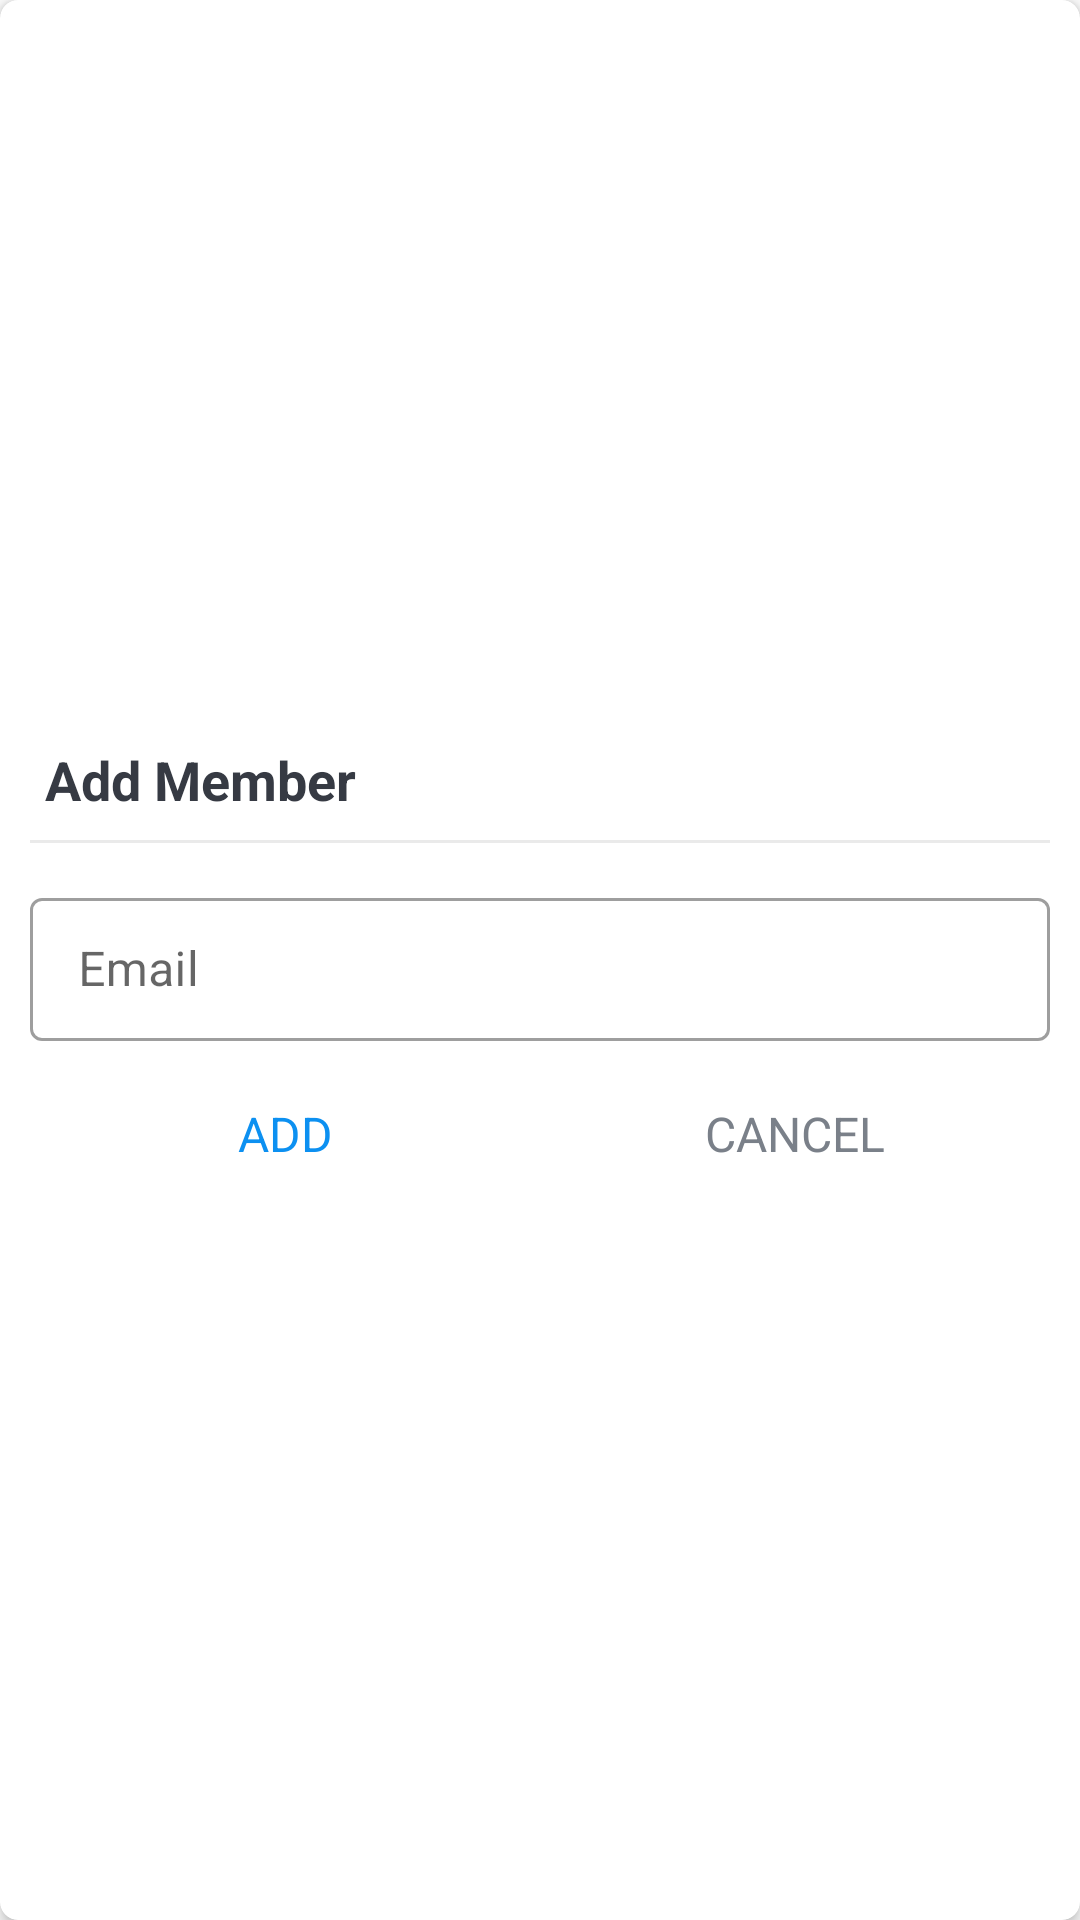

The Android layout XML behind this screen, and the referenced resources:
<!-- AndroidManifest.xml: application theme Theme.TrelloClone -->
<!-- res/layout/dialog_search_member.xml -->
<?xml version="1.0" encoding="utf-8"?>
<FrameLayout xmlns:android="http://schemas.android.com/apk/res/android"
    xmlns:app="http://schemas.android.com/apk/res-auto"
    android:layout_width="match_parent"
    android:layout_height="match_parent">

    <androidx.cardview.widget.CardView
        android:layout_width="match_parent"
        android:layout_height="match_parent"
        android:background="@drawable/shape_dialog_rounded"
        app:cardCornerRadius="@dimen/dialog_member_cv_cornerRadius"
        app:cardElevation="@dimen/dialog_member_cv_elevation">

        <LinearLayout
            android:layout_width="match_parent"
            android:layout_height="match_parent"
            android:gravity="center"
            android:orientation="vertical"
            android:padding="@dimen/dialog_member_content_padding">

            <TextView
                android:id="@+id/tvDialogTitle"
                android:layout_width="match_parent"
                android:layout_height="wrap_content"
                android:padding="@dimen/dialog_member_title_padding"
                android:text="@string/search_member"
                android:textColor="@color/primary_text_color"
                android:textSize="@dimen/dialog_member_title_text_size"
                android:textStyle="bold" />

            <View
                android:layout_width="match_parent"
                android:layout_height="@dimen/member_dialog_divider_height"
                android:layout_marginTop="@dimen/member_dialog_divider_marginTopBottom"
                android:layout_marginBottom="@dimen/member_dialog_divider_marginTopBottom"
                android:background="@color/divider_color" />

            <com.google.android.material.textfield.TextInputLayout
                android:layout_width="match_parent"
                android:layout_height="wrap_content"
                style="@style/Widget.MaterialComponents.TextInputLayout.OutlinedBox.Dense"
                android:hint="@string/email"
                android:layout_marginTop="@dimen/member_dialog_til_email_marginTop">

                <androidx.appcompat.widget.AppCompatEditText
                    android:id="@+id/et_email_search_member"
                    android:layout_width="match_parent"
                    android:layout_height="wrap_content"
                    android:inputType="textEmailAddress"
                    android:textSize="@dimen/et_text_size" />
            </com.google.android.material.textfield.TextInputLayout>

            <LinearLayout
                android:layout_width="match_parent"
                android:layout_height="@dimen/member_dialog_action_layout_height"
                android:layout_marginTop="@dimen/member_dialog_action_layout_marginTop"
                android:orientation="horizontal">

                <TextView
                    android:id="@+id/tv_add"
                    android:layout_width="0dp"
                    android:layout_height="match_parent"
                    android:layout_weight="1"
                    android:background="?attr/selectableItemBackground"
                    android:gravity="center"
                    android:padding="@dimen/member_dialog_action_button_padding"
                    android:text="@string/add"
                    android:textColor="@color/colorAccent"
                    android:textSize="@dimen/member_dialog_action_button_text_size" />

                <TextView
                    android:id="@+id/tv_cancel"
                    android:layout_width="0dp"
                    android:layout_height="match_parent"
                    android:layout_weight="1"
                    android:background="?attr/selectableItemBackground"
                    android:gravity="center"
                    android:padding="@dimen/member_dialog_action_button_padding"
                    android:text="@string/cancel"
                    android:textColor="@color/secondary_text_color"
                    android:textSize="@dimen/member_dialog_action_button_text_size" />
            </LinearLayout>
        </LinearLayout>
    </androidx.cardview.widget.CardView>
</FrameLayout>
<!-- resources referenced by this layout -->
<resources>
  <color name="colorAccent">#0C90F1</color>
  <color name="divider_color">#EAEAEA</color>
  <color name="primary_text_color">#363A43</color>
  <color name="secondary_text_color">#7A8089</color>
  <dimen name="dialog_member_content_padding">10dp</dimen>
  <dimen name="dialog_member_cv_cornerRadius">6dp</dimen>
  <dimen name="dialog_member_cv_elevation">3dp</dimen>
  <dimen name="dialog_member_title_padding">5dp</dimen>
  <dimen name="dialog_member_title_text_size">18sp</dimen>
  <dimen name="et_text_size">16sp</dimen>
  <dimen name="member_dialog_action_button_padding">10dp</dimen>
  <dimen name="member_dialog_action_button_text_size">16sp</dimen>
  <dimen name="member_dialog_action_layout_height">40dp</dimen>
  <dimen name="member_dialog_action_layout_marginTop">10dp</dimen>
  <dimen name="member_dialog_divider_height">1dp</dimen>
  <dimen name="member_dialog_divider_marginTopBottom">3dp</dimen>
  <dimen name="member_dialog_til_email_marginTop">10dp</dimen>
  <string name="add">ADD</string>
  <string name="cancel">CANCEL</string>
  <string name="email">Email</string>
  <string name="search_member">Add Member</string>
  <style name="Theme.TrelloClone" parent="Theme.MaterialComponents.DayNight.DarkActionBar">
          
          <item name="colorPrimary">@color/purple_500</item>
          <item name="colorPrimaryVariant">@color/purple_700</item>
          <item name="colorOnPrimary">@color/white</item>
          
          <item name="colorSecondary">@color/teal_200</item>
          <item name="colorSecondaryVariant">@color/teal_700</item>
          <item name="colorOnSecondary">@color/black</item>
          
          <item name="android:statusBarColor" tools:targetApi="l">?attr/colorPrimaryVariant</item>
          
      </style>
  <color name="purple_500">#FF6200EE</color>
  <color name="purple_700">#FF3700B3</color>
  <color name="white">#FFFFFFFF</color>
  <color name="teal_200">#FF03DAC5</color>
  <color name="teal_700">#FF018786</color>
  <color name="black">#FF000000</color>
</resources>
